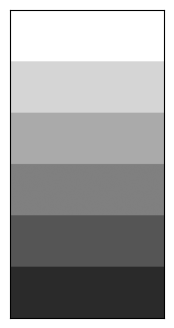

Write Python code to recreate this figure.
import numpy as np
import matplotlib.pyplot as plt

img = np.arange(255,0,-255/6).reshape(-1,1)
img = img.repeat(100, axis=0).repeat(300,axis=1)

fig, ax = plt.subplots(figsize=(4,4))
ax.imshow(img,cmap='gray', vmax=255, vmin=0)

ax.tick_params(left=False, labelleft=False,
               bottom=False, labelbottom=False)
plt.show()